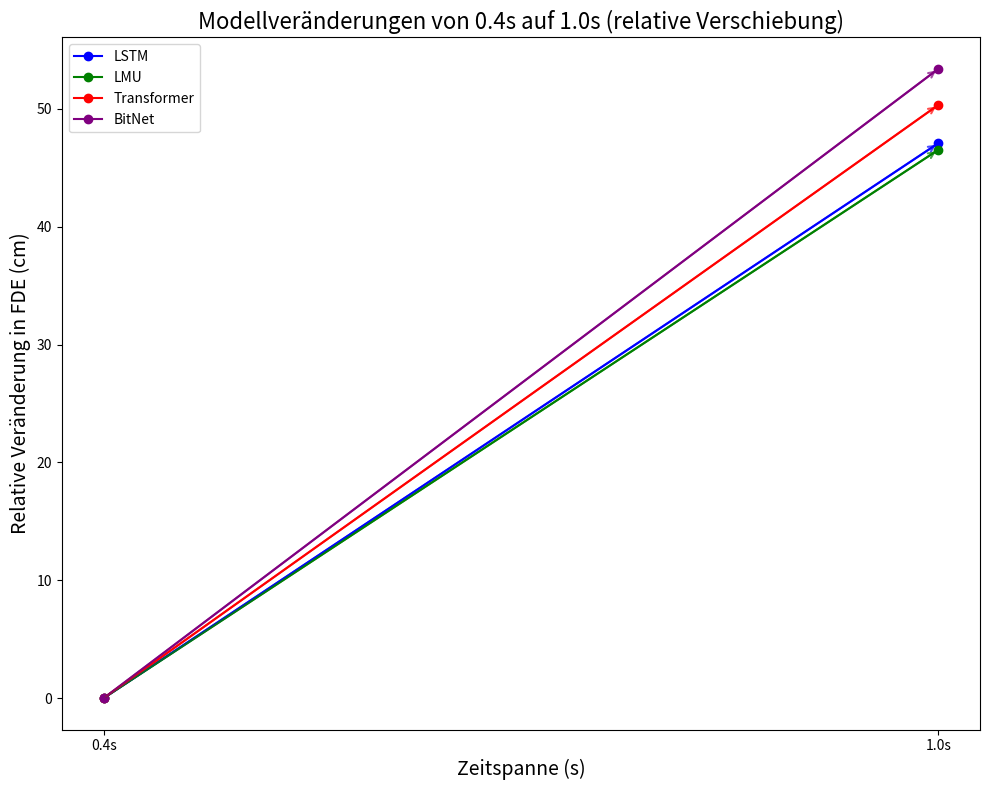

This figure's Python source:
import matplotlib.pyplot as plt

# Daten der Modelle für FDE bei 0.4s und 1.0s
models = ['LSTM', 'LMU', 'Transformer', 'BitNet']
fde_0_4s = [16.91, 17.47, 16.66, 18.60]  # FDE bei 0.4s
fde_1s = [64, 64, 67, 72]  # FDE bei 1.0s

# Verschiebung der FDE-Werte, sodass 0.4s immer bei 0 beginnt
fde_0_4s_shifted = [x - fde_0_4s[i] for i, x in enumerate(fde_0_4s)]
fde_1s_shifted = [x - fde_0_4s[i] for i, x in enumerate(fde_1s)]

# Erstelle das Diagramm
fig, ax = plt.subplots(figsize=(10, 8))

# Farben für jedes Modell (Farben passend zu den Modellen)
colors = {'LSTM': 'blue', 'LMU': 'green', 'Transformer': 'red', 'BitNet': 'purple'}

# Plot für jedes Modell, vom gleichen relativen Nullpunkt starten
for i, model in enumerate(models):
    ax.plot([0.4, 1.0], [fde_0_4s_shifted[i], fde_1s_shifted[i]], marker='o', label=model, color=colors[model])
    
    # Dünnerer Pfeil von 0.4s zu 1.0s
    ax.annotate('', xy=(1.0, fde_1s_shifted[i]), xytext=(0.4, fde_0_4s_shifted[i]),
                arrowprops=dict(facecolor=colors[model], edgecolor=colors[model], lw=1.5, alpha=0.7, arrowstyle='->'))

# Achsen- und Titelbezeichnungen
ax.set_title('Modellveränderungen von 0.4s auf 1.0s (relative Verschiebung)', fontsize=16)
ax.set_xlabel('Zeitspanne (s)', fontsize=14)
ax.set_ylabel('Relative Veränderung in FDE (cm)', fontsize=14)
ax.set_xticks([0.4, 1.0])
ax.set_xticklabels(['0.4s', '1.0s'])
ax.legend()

# Layout anpassen und anzeigen
plt.tight_layout()

plt.savefig("model_development.png")
